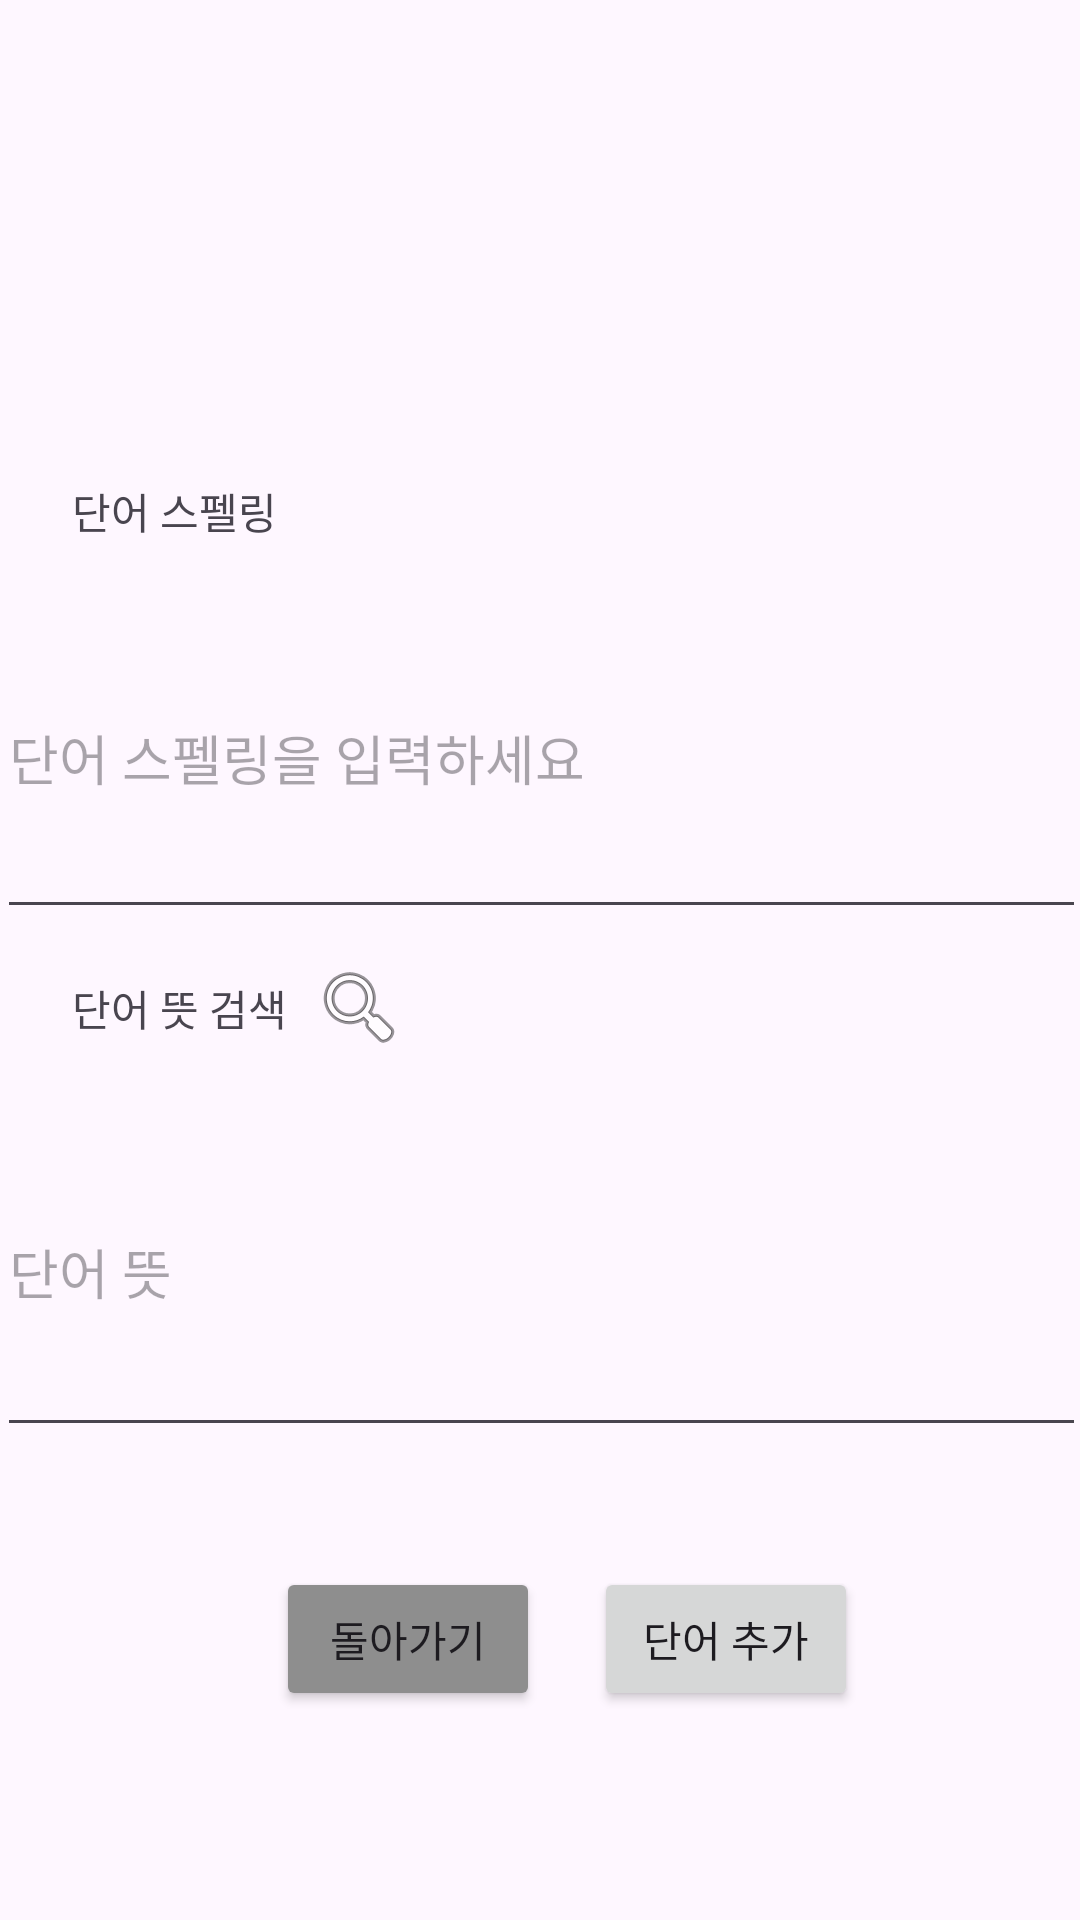

Reconstruct the res/layout file that produces this screen, plus the resources it refers to.
<!-- AndroidManifest.xml: application theme Theme.Toggleworld -->
<!-- res/layout/quick_add.xml -->
<?xml version="1.0" encoding="utf-8"?>
<androidx.constraintlayout.widget.ConstraintLayout xmlns:android="http://schemas.android.com/apk/res/android"
    xmlns:app="http://schemas.android.com/apk/res-auto"
    android:layout_width="match_parent"
    android:layout_height="match_parent">


    <Button
        android:id="@+id/btn_quick_return"
        android:layout_width="wrap_content"
        android:layout_height="wrap_content"
        android:layout_marginStart="92dp"
        android:layout_marginTop="40dp"
        android:backgroundTint="#8E8E8E"
        android:text="돌아가기"
        app:layout_constraintStart_toStartOf="parent"
        app:layout_constraintTop_toBottomOf="@+id/text_word_mean_input" />

    <Button
        android:id="@+id/btn_add"
        android:layout_width="wrap_content"
        android:layout_height="wrap_content"
        android:layout_marginStart="36dp"
        android:layout_marginTop="40dp"
        android:layout_marginEnd="92dp"
        android:text="단어 추가"
        app:layout_constraintEnd_toEndOf="parent"
        app:layout_constraintStart_toEndOf="@+id/btn_quick_return"
        app:layout_constraintTop_toBottomOf="@+id/text_word_mean_input" />

    <TextView
        android:id="@+id/textView"
        android:layout_width="wrap_content"
        android:layout_height="wrap_content"
        android:layout_marginStart="24dp"
        android:layout_marginTop="160dp"
        android:text="단어 스펠링"
        app:layout_constraintStart_toStartOf="parent"
        app:layout_constraintTop_toTopOf="parent" />

    <EditText
        android:id="@+id/text_word_spelling_input"
        android:layout_width="363dp"
        android:layout_height="117dp"
        android:layout_marginTop="12dp"
        android:ems="10"
        android:hint="단어 스펠링을 입력하세요"
        android:inputType="text"
        app:layout_constraintEnd_toEndOf="parent"
        app:layout_constraintStart_toStartOf="parent"
        app:layout_constraintTop_toBottomOf="@+id/textView" />

    <TextView
        android:id="@+id/textView2"
        android:layout_width="wrap_content"
        android:layout_height="wrap_content"
        android:layout_marginStart="24dp"
        android:layout_marginTop="16dp"
        android:text="단어 뜻 검색"
        app:layout_constraintStart_toStartOf="parent"
        app:layout_constraintTop_toBottomOf="@+id/text_word_spelling_input" />

    <EditText
        android:id="@+id/text_word_mean_input"
        android:layout_width="363dp"
        android:layout_height="120dp"
        android:layout_marginTop="16dp"
        android:ems="10"
        android:hint="단어 뜻"
        android:inputType="text"
        app:layout_constraintEnd_toEndOf="parent"
        app:layout_constraintStart_toStartOf="parent"
        app:layout_constraintTop_toBottomOf="@+id/textView2" />

    <ImageView
        android:id="@+id/img_Search"
        android:layout_width="wrap_content"
        android:layout_height="wrap_content"
        android:layout_marginStart="8dp"
        android:layout_marginTop="10dp"
        app:layout_constraintStart_toEndOf="@+id/textView2"
        app:layout_constraintTop_toBottomOf="@+id/text_word_spelling_input"
        app:srcCompat="@android:drawable/ic_menu_search" />
</androidx.constraintlayout.widget.ConstraintLayout>
<!-- resources referenced by this layout -->
<resources>
  <style name="Theme.Toggleworld" parent="Base.Theme.Toggleworld" />
  <style name="Base.Theme.Toggleworld" parent="Theme.Material3.DayNight.NoActionBar">
          
          
      </style>
</resources>
